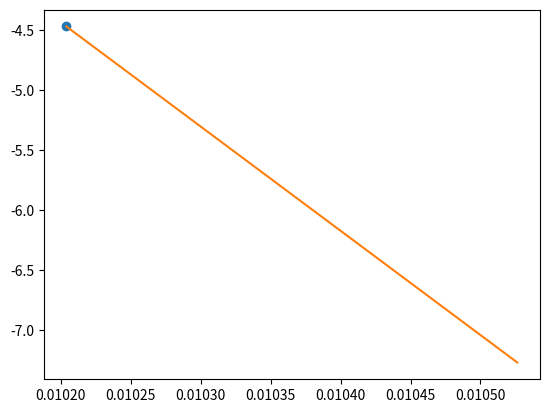

This chart was generated by the following Python code:
# -*- coding: utf-8 -*-
"""
Created on Fri Mar  2 17:01:29 2018

@author: wei
"""
import numpy as np
import matplotlib.pyplot as plt
import scipy.stats as stats
x_list=[95,98]
y_list=[6.3,110]
x_list = np.array(x_list)
y_list = np.array(y_list)
xx = 1./x_list[:]
yy = np.log(y_list/x_list**2)[:]
plt.plot(xx[1:], yy[1:], 'o-', label='data')
slope, intercept, r_value, p_value, std_err = stats.linregress(xx[:],yy[:])
xxx= np.linspace(xx[-1], xx[0], 100)
yyy = slope* xxx + intercept
plt.plot(xxx,yyy, label = 'linear regression fit')
workfunction=4.4
beta = -6.83e9*workfunction**(3/2.)/slope/1.e5 